Labelled photos from "data", an image-classification folder in satorres8/CARD-RECOGNIZER. The possible labels are: 10 of clubs, 10 of diamonds, 10 of hearts, 10 of spades, 2 of clubs, 2 of diamonds, 2 of hearts, 2 of spades, 3 of clubs, 3 of diamonds, 3 of hearts, 3 of spades, 4 of clubs, 4 of diamonds, 4 of hearts, 4 of spades, 5 of clubs, 5 of diamonds, 5 of hearts, 5 of spades, 6 of clubs, 6 of diamonds, 6 of hearts, 6 of spades, 7 of clubs, 7 of diamonds, 7 of hearts, 7 of spades, 8 of clubs, 8 of diamonds, 8 of hearts, 8 of spades, 9 of clubs, 9 of diamonds, 9 of hearts, 9 of spades, ace of clubs, ace of diamonds, ace of hearts, ace of spades, black joker, jack of clubs, jack of diamonds, jack of hearts, jack of spades, king of clubs, king of diamonds, king of hearts, king of spades, queen of clubs, queen of diamonds, queen of hearts, queen of spades, red joker.

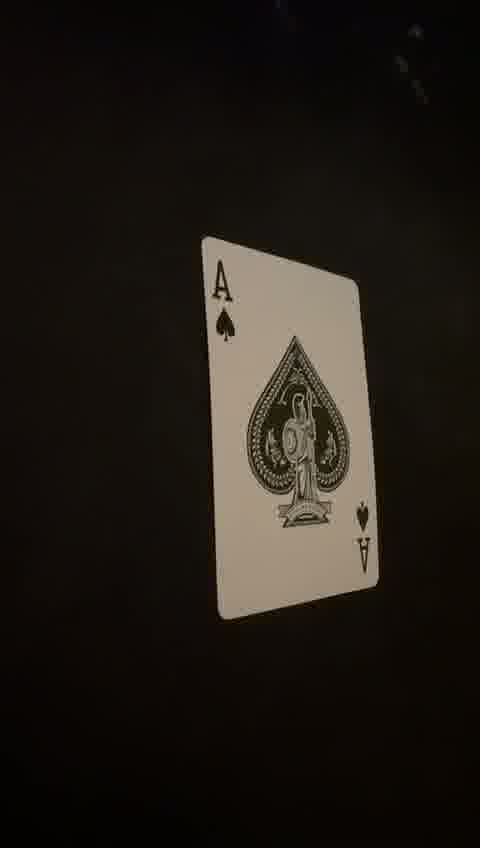
Label: ace of spades

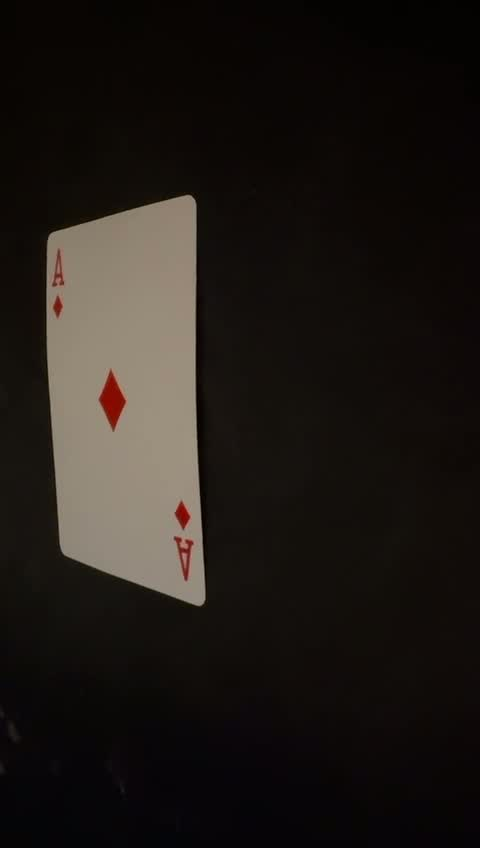
Label: ace of diamonds

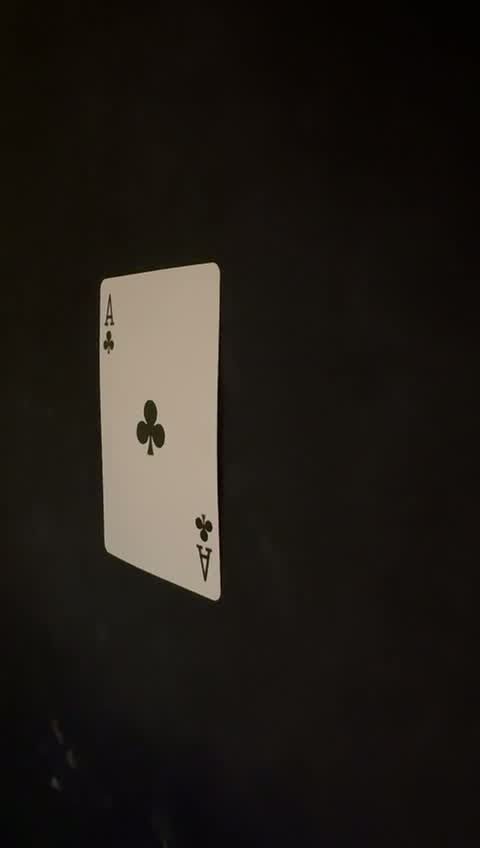
Label: ace of clubs

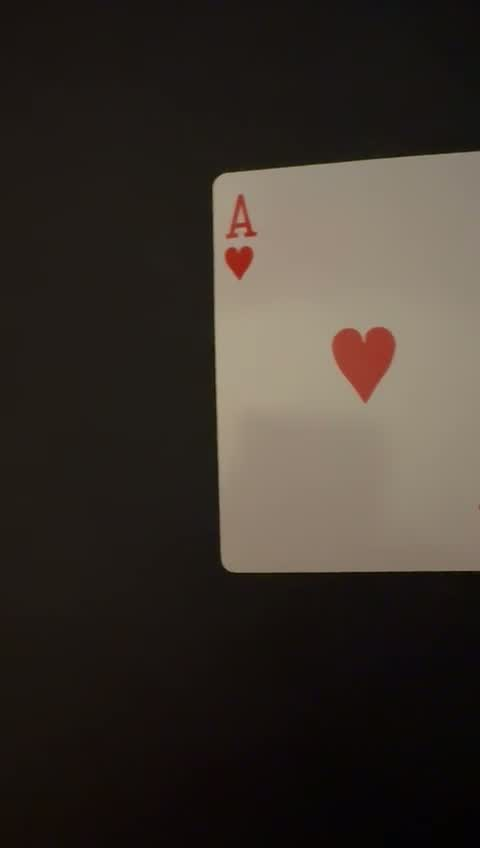
Label: ace of hearts

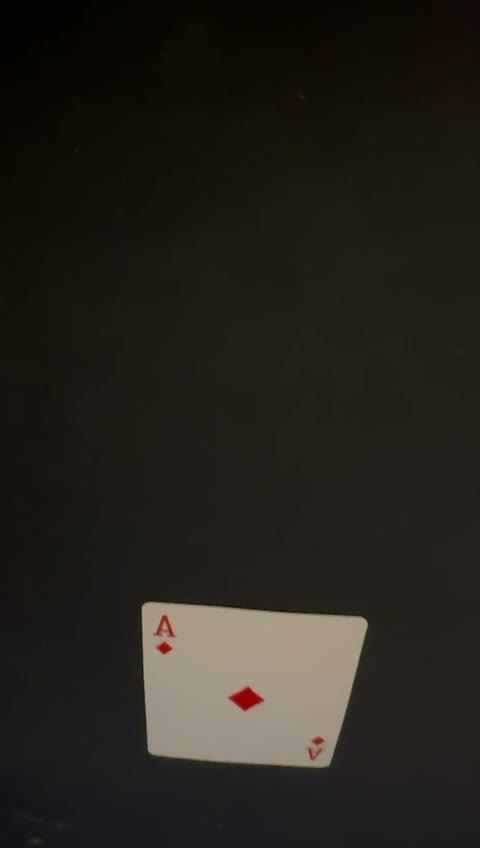
Label: ace of diamonds

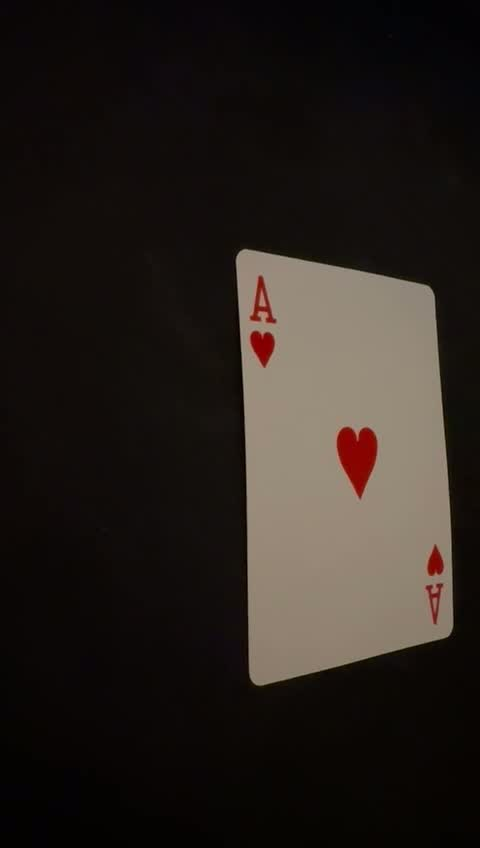
Label: ace of hearts
